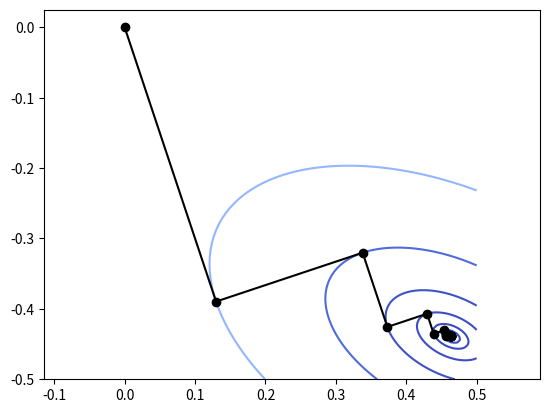

The script that saved this image:
import numpy as np
import numpy.linalg as la
import matplotlib.pyplot as plt

# The function graddesc performs the gradient descent algorithm with starting value x and tolerance tol
def graddesc(A, b, x, tol):
    """
    Input: matrix A, vector b, vector x, tolarance tol
    Output: trajectory of points x_0,x_1,... of the gradient descent method
    """
    # Compute the negative gradient r = A^T(b-Ax)
    r = np.dot(A.transpose(),b-np.dot(A,x))
    # Start with an empty array
    xout = [x]
    while la.norm(r,2) > tol:
        # If the gradient is bigger than the tolerance
        Ar = np.dot(A,r)
        alpha = np.dot(r,r)/np.dot(Ar,Ar)
        x = x + alpha*r
        xout.append(x)
        r = r-alpha*np.dot(A.transpose(),Ar)
    return np.array(xout).transpose()

# Define the matrix A and the vector b for the problem we consider, as well as the zero starting point
A = np.array([[2,0], [1,3], [0,1]])
b = np.array([1, -1, 0])
tol = 1e-4
x = np.zeros(2)

# Call the gradient descent function with input A and with starting value x=0
traj = graddesc(A, b, x, tol)

# Plot
%matplotlib inline

# Define the function we aim to minimize
def f(x):
    return np.dot(np.dot(A,x)-b,np.dot(A,x)-b)

# Determine the values of the function for the first 7 steps
# This is used to specify the location of the level sets
fvals = []
for i in range(7):
    fvals.append(f(traj[:,i]))
    
# Create a mesh grid for plotting the contours / level sets 
xx = np.linspace(0.1,0.5,100)
yy = np.linspace(-0.5,-0.1,100)
X, Y = np.meshgrid(xx, yy)
Z = np.zeros(X.shape)
for i in range(Z.shape[0]):
    for j in range(Z.shape[1]):
        Z[i,j] = f(np.array([X[i,j], Y[i,j]]))

# Get a nice monotone colormap
cmap = plt.cm.get_cmap("coolwarm")

# Plot the contours and the trajectory
plt.contour(X, Y, Z, cmap = cmap, levels = list(reversed(fvals)))
plt.plot(traj[0,:], traj[1,:], 'o-k')
#plt.axis('off')
plt.xlim([0.1,0.5])
plt.ylim([-0.5,-0.15])
plt.axis('equal')
plt.show()

